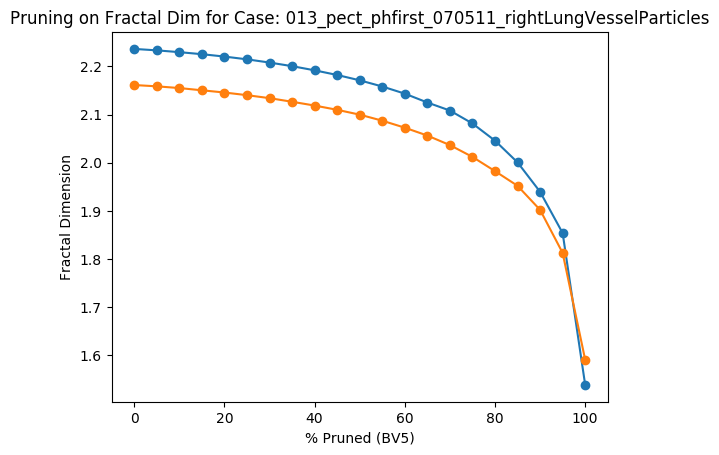

Values plotted in this chart, from the file beside it:
Percent Threshold (BV5), Fractal Dimension
0, 2.161
5, 2.159
10, 2.155
15, 2.151
20, 2.146
25, 2.14
30, 2.134
35, 2.127
40, 2.119
45, 2.11
50, 2.1
55, 2.087
60, 2.073
65, 2.056
70, 2.037
75, 2.012
80, 1.983
85, 1.952
90, 1.902
95, 1.813
100, 1.591
